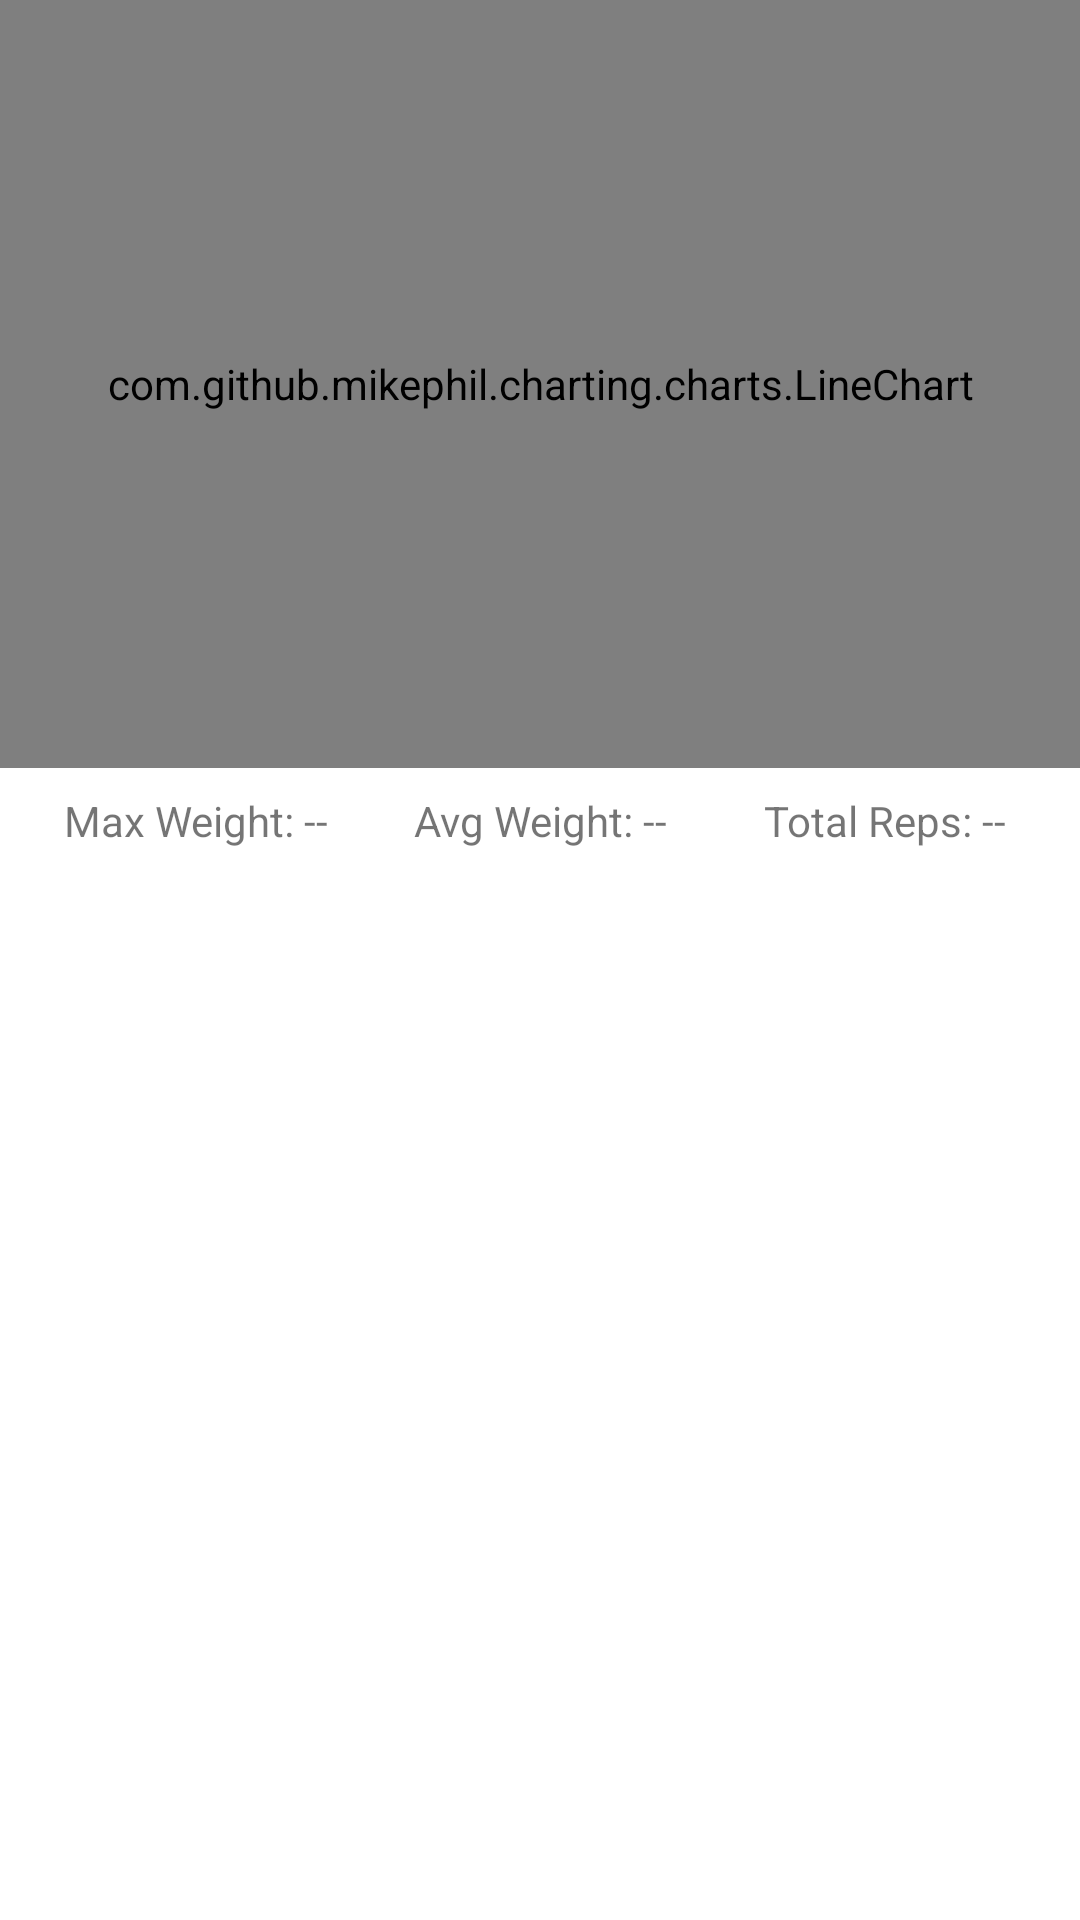

This screen was rendered from an Android layout file. Write that file and the resources it references.
<!-- AndroidManifest.xml: application theme Theme.Fitness -->
<!-- res/layout/activity_exercise_stats.xml -->
<?xml version="1.0" encoding="utf-8"?>
<androidx.constraintlayout.widget.ConstraintLayout xmlns:android="http://schemas.android.com/apk/res/android"
    xmlns:app="http://schemas.android.com/apk/res-auto"
    xmlns:tools="http://schemas.android.com/tools"
    android:layout_width="match_parent"
    android:layout_height="match_parent"
    tools:context=".ExerciseStatsActivity">

    <com.github.mikephil.charting.charts.LineChart
        android:id="@+id/chart"
        android:layout_width="0dp"
        android:layout_height="0dp"
        app:layout_constraintHeight_percent="0.4"
        app:layout_constraintEnd_toEndOf="parent"
        app:layout_constraintStart_toStartOf="parent"
        app:layout_constraintTop_toTopOf="parent" />

    <LinearLayout
        android:id="@+id/stats_summary"
        android:layout_width="0dp"
        android:layout_height="wrap_content"
        android:orientation="horizontal"
        android:padding="8dp"
        android:weightSum="3"
        app:layout_constraintEnd_toEndOf="parent"
        app:layout_constraintStart_toStartOf="parent"
        app:layout_constraintTop_toBottomOf="@id/chart">

        <TextView
            android:id="@+id/text_max_weight"
            android:layout_width="0dp"
            android:layout_height="wrap_content"
            android:layout_weight="1"
            android:gravity="center"
            android:text="Max Weight: --" />

        <TextView
            android:id="@+id/text_avg_weight"
            android:layout_width="0dp"
            android:layout_height="wrap_content"
            android:layout_weight="1"
            android:gravity="center"
            android:text="Avg Weight: --" />

        <TextView
            android:id="@+id/text_total_reps"
            android:layout_width="0dp"
            android:layout_height="wrap_content"
            android:layout_weight="1"
            android:gravity="center"
            android:text="Total Reps: --" />
    </LinearLayout>

    <androidx.recyclerview.widget.RecyclerView
        android:id="@+id/recycler_view_exercise_stats"
        android:layout_width="match_parent"
        android:layout_height="0dp"
        app:layout_constraintBottom_toBottomOf="parent"
        app:layout_constraintEnd_toEndOf="parent"
        app:layout_constraintStart_toStartOf="parent"
        app:layout_constraintTop_toBottomOf="@+id/stats_summary" />

</androidx.constraintlayout.widget.ConstraintLayout>
<!-- resources referenced by this layout -->
<resources>
  <style name="Theme.Fitness" parent="Theme.MaterialComponents.DayNight.NoActionBar">
          
          <item name="colorPrimary">@color/purple_500</item>
          <item name="colorPrimaryVariant">@color/purple_700</item>
          <item name="colorOnPrimary">@color/white</item>
          
          <item name="colorSecondary">@color/teal_200</item>
          <item name="colorSecondaryVariant">@color/teal_700</item>
          <item name="colorOnSecondary">@color/black</item>
          
          <item name="android:statusBarColor">?attr/colorPrimaryVariant</item>
          
      </style>
  <color name="purple_500">#FF6200EE</color>
  <color name="purple_700">#FF3700B3</color>
  <color name="white">#FFFFFFFF</color>
  <color name="teal_200">#FF03DAC5</color>
  <color name="teal_700">#FF018786</color>
  <color name="black">#FF000000</color>
</resources>
